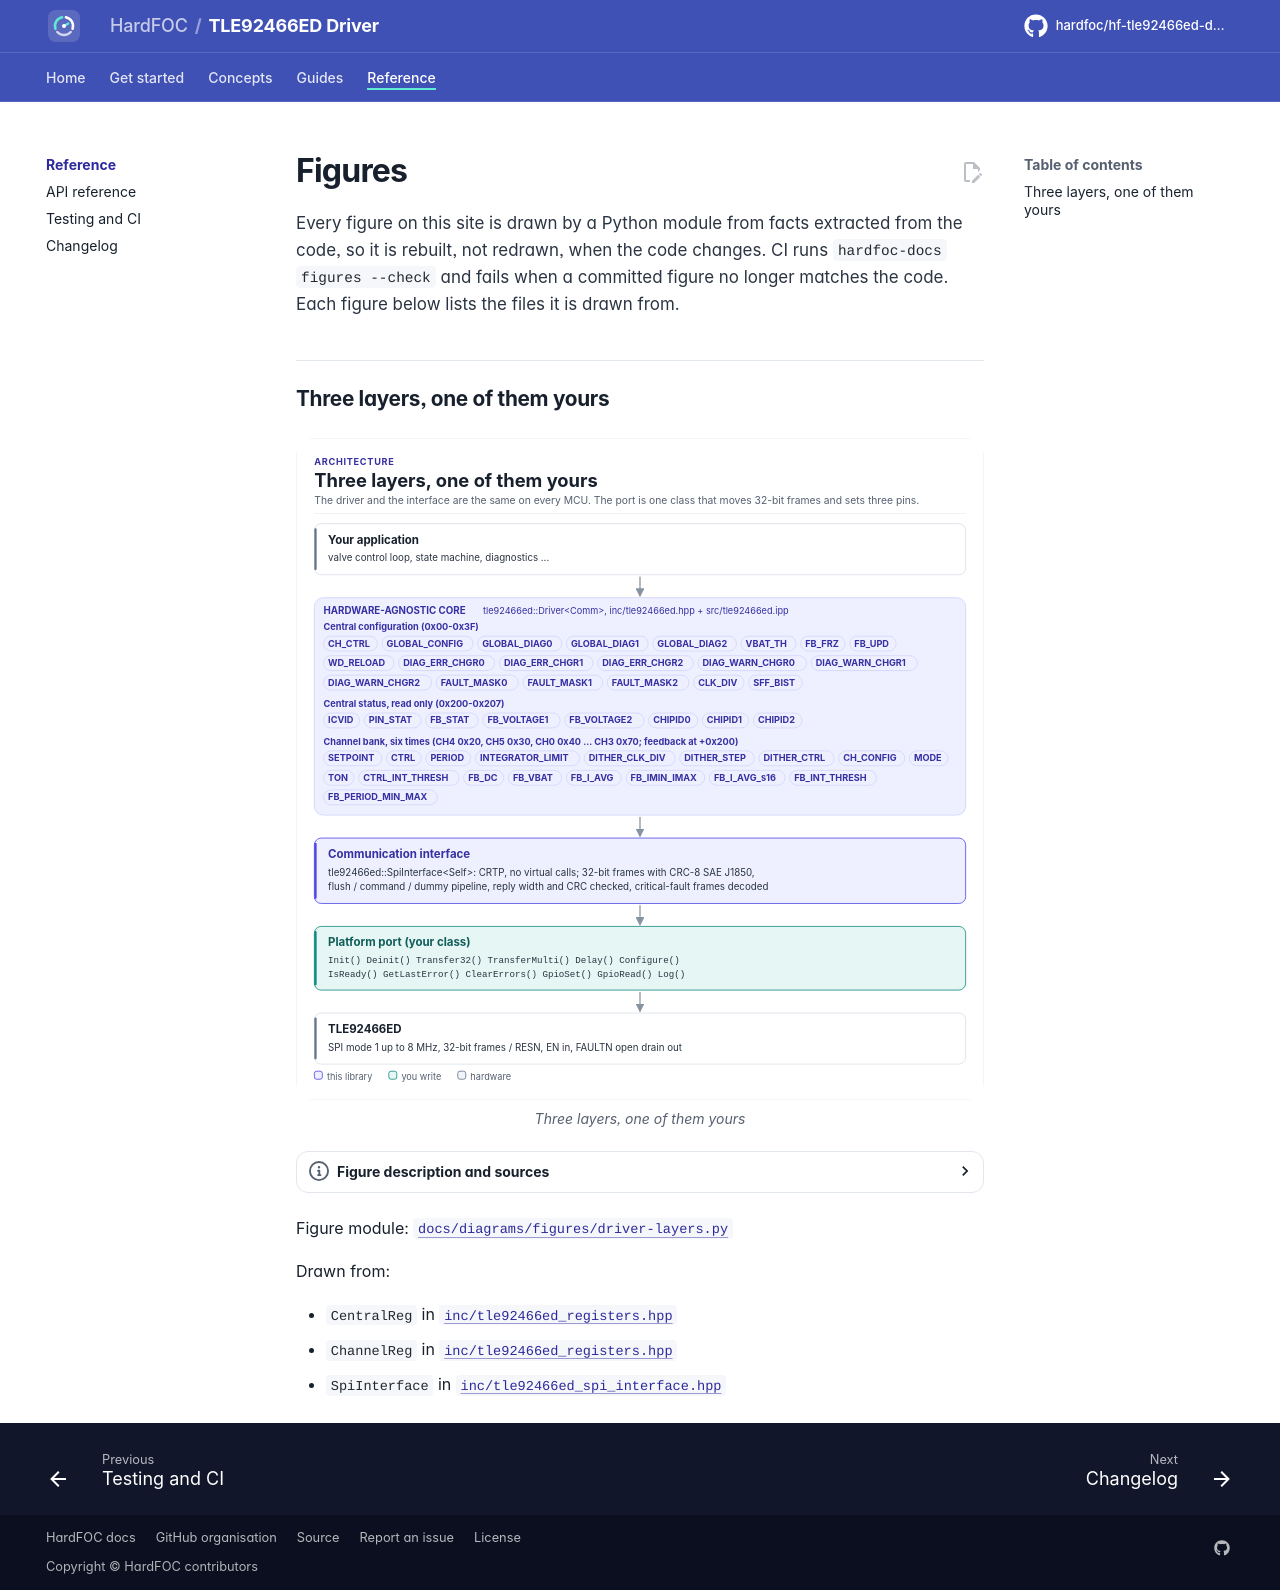

repository: hardfoc/hf-tle92466ed-driver · page: dev/diagrams/index.html · generator: mkdocs

# Figures

<!-- Generated by hardfoc-docs figures from docs/diagrams/figures/*.py. Do not edit by hand. -->

Every figure on this site is drawn by a Python module from facts extracted from the code, so it is rebuilt,
not redrawn, when the code changes. CI runs `hardfoc-docs figures --check` and fails when a
committed figure no longer matches the code. Each figure below lists the files it is drawn from.

## Three layers, one of them yours

<!-- figure: driver-layers -->
<picture>
  <source media="(prefers-color-scheme: dark)" srcset="driver-layers.dark.svg">
  <img src="driver-layers.svg"
    alt="Layer diagram: the application calls the hardware-agnostic TLE92466ED driver, which owns the central
    and per-channel register map, and uses the CRTP SPI interface that frames, checks and pipelines
    32-bit transfers, which calls the platform port you write, which drives the SPI bus and the RESN, EN
    and FAULTN pins of the TLE92466ED.">
</picture>
<!-- /figure -->

Figure module: [`docs/diagrams/figures/driver-layers.py`](../../docs/diagrams/figures/driver-layers.py)

Drawn from:

- `CentralReg` in [`inc/tle92466ed_registers.hpp`](../../inc/tle92466ed_registers.hpp)
- `ChannelReg` in [`inc/tle92466ed_registers.hpp`](../../inc/tle92466ed_registers.hpp)
- `SpiInterface` in [`inc/tle92466ed_spi_interface.hpp`](../../inc/tle92466ed_spi_interface.hpp)
